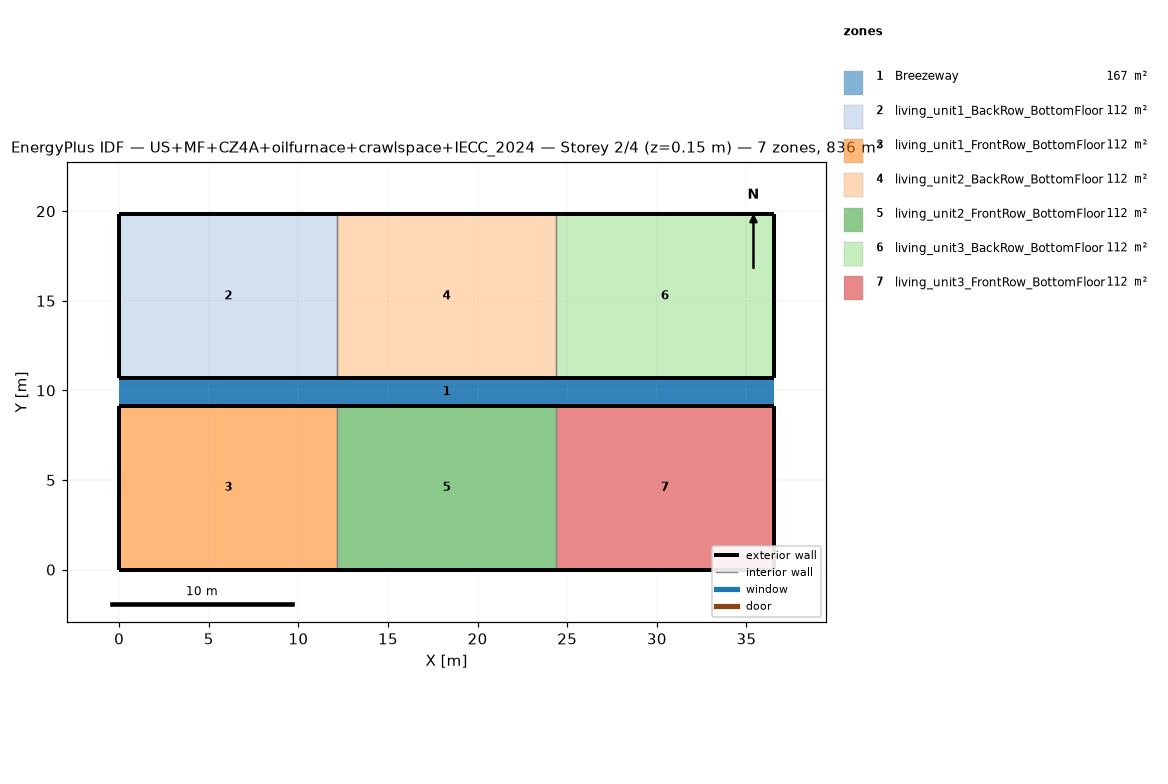
=== STOREY PLAN SPEC (per zone: floor XY polygon, exterior-wall plan segments, windows/doors) ===
zone 1: Breezeway  (167.0 m²)
  floor: (36.54, 9.16) (0.00, 9.16) (0.00, 10.68) (36.54, 10.68)
  floor: (36.54, 9.16) (0.00, 9.16) (0.00, 10.68) (36.54, 10.68)
  floor: (36.54, 9.16) (0.00, 9.16) (0.00, 10.68) (36.54, 10.68)
zone 2: living_unit1_BackRow_BottomFloor  (111.5 m²)
  floor: (12.18, 10.68) (0.00, 10.68) (0.00, 19.84) (12.18, 19.84)
  exterior wall: (0.00, 10.68) – (12.18, 10.68)  [12.2 m]
  exterior wall: (12.18, 19.84) – (0.00, 19.84)  [12.2 m]
  exterior wall: (0.00, 19.84) – (0.00, 10.68)  [9.2 m]
  interior walls: 1
zone 3: living_unit1_FrontRow_BottomFloor  (111.5 m²)
  floor: (12.18, 0.00) (0.00, 0.00) (0.00, 9.16) (12.18, 9.16)
  exterior wall: (0.00, 0.00) – (12.18, 0.00)  [12.2 m]
  exterior wall: (12.18, 9.16) – (0.00, 9.16)  [12.2 m]
  exterior wall: (0.00, 9.16) – (0.00, 0.00)  [9.2 m]
  interior walls: 1
zone 4: living_unit2_BackRow_BottomFloor  (111.5 m²)
  floor: (24.36, 10.68) (12.18, 10.68) (12.18, 19.84) (24.36, 19.84)
  exterior wall: (12.18, 10.68) – (24.36, 10.68)  [12.2 m]
  exterior wall: (24.36, 19.84) – (12.18, 19.84)  [12.2 m]
  interior walls: 2
zone 5: living_unit2_FrontRow_BottomFloor  (111.5 m²)
  floor: (24.36, 0.00) (12.18, 0.00) (12.18, 9.16) (24.36, 9.16)
  exterior wall: (12.18, 0.00) – (24.36, 0.00)  [12.2 m]
  exterior wall: (24.36, 9.16) – (12.18, 9.16)  [12.2 m]
  interior walls: 2
zone 6: living_unit3_BackRow_BottomFloor  (111.5 m²)
  floor: (36.54, 10.68) (24.36, 10.68) (24.36, 19.84) (36.54, 19.84)
  exterior wall: (24.36, 10.68) – (36.54, 10.68)  [12.2 m]
  exterior wall: (36.54, 10.68) – (36.54, 19.84)  [9.2 m]
  exterior wall: (36.54, 19.84) – (24.36, 19.84)  [12.2 m]
  interior walls: 1
zone 7: living_unit3_FrontRow_BottomFloor  (111.5 m²)
  floor: (36.54, 0.00) (24.36, 0.00) (24.36, 9.16) (36.54, 9.16)
  exterior wall: (24.36, 0.00) – (36.54, 0.00)  [12.2 m]
  exterior wall: (36.54, 0.00) – (36.54, 9.16)  [9.2 m]
  exterior wall: (36.54, 9.16) – (24.36, 9.16)  [12.2 m]
  interior walls: 1

=== DERIVED (storey summary) ===
Building: US+MF+CZ4A+oilfurnace+crawlspace+IECC_2024
Storey: 2 of 4  (floor level z = 0.15 m)
Storey gross floor area: 836.2 m²
Zones on this storey: 7
  - Breezeway: floor 167.0 m²
  - living_unit1_BackRow_BottomFloor: floor 111.5 m²; exterior wall 33.5 m (86.9 m²); WWR 0.0%
  - living_unit1_FrontRow_BottomFloor: floor 111.5 m²; exterior wall 33.5 m (86.9 m²); WWR 0.0%
  - living_unit2_BackRow_BottomFloor: floor 111.5 m²; exterior wall 24.4 m (63.1 m²); WWR 0.0%
  - living_unit2_FrontRow_BottomFloor: floor 111.5 m²; exterior wall 24.4 m (63.1 m²); WWR 0.0%
  - living_unit3_BackRow_BottomFloor: floor 111.5 m²; exterior wall 33.5 m (86.9 m²); WWR 0.0%
  - living_unit3_FrontRow_BottomFloor: floor 111.5 m²; exterior wall 33.5 m (86.9 m²); WWR 0.0%
Zone adjacency (shared interzone walls):
  - living_unit1_BackRow_BottomFloor ↔ living_unit2_BackRow_BottomFloor
  - living_unit1_FrontRow_BottomFloor ↔ living_unit2_FrontRow_BottomFloor
  - living_unit2_BackRow_BottomFloor ↔ living_unit3_BackRow_BottomFloor
  - living_unit2_FrontRow_BottomFloor ↔ living_unit3_FrontRow_BottomFloor